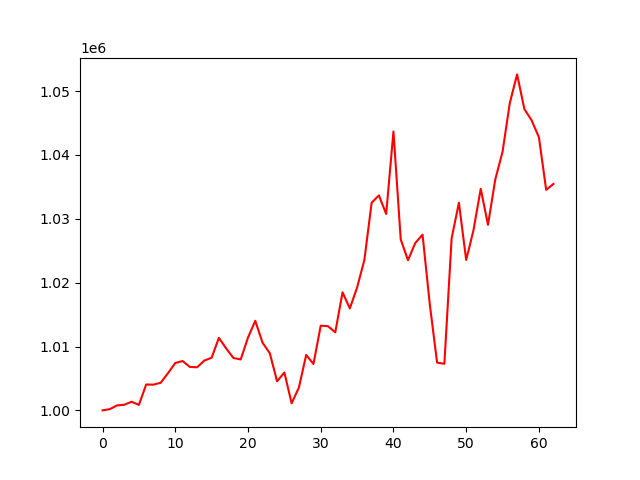

Source data for this figure (header and first rows):
account_value, date, daily_return
1000000, 2023-10-05, 
1000199, 2023-10-06, 0.0001989
1000782, 2023-10-09, 0.000583
1000885, 2023-10-10, 0.0001032
1001355, 2023-10-11, 0.0004691
1000858, 2023-10-12, -0.0004957
1004056, 2023-10-13, 0.003194
1004035, 2023-10-16, -2.0728931626190494e-05
1004328, 2023-10-17, 0.0002925
1005828, 2023-10-18, 0.001493
1007415, 2023-10-19, 0.001578
1007731, 2023-10-20, 0.000313
1006809, 2023-10-23, -0.0009147
1006745, 2023-10-24, -6.382541876726044e-05
1007804, 2023-10-25, 0.001053
1008245, 2023-10-26, 0.0004369
1011356, 2023-10-27, 0.003086
1009702, 2023-10-30, -0.001635
1008201, 2023-10-31, -0.001487
1007980, 2023-11-01, -0.0002195
1011400, 2023-11-02, 0.003393
1014022, 2023-11-03, 0.002592
1010601, 2023-11-06, -0.003373
1008946, 2023-11-07, -0.001638
1004552, 2023-11-08, -0.004354
1005935, 2023-11-09, 0.001376
1001109, 2023-11-10, -0.004797
1003580, 2023-11-13, 0.002467
1008685, 2023-11-14, 0.005087
1007267, 2023-11-15, -0.001405
1013264, 2023-11-16, 0.005954
1013182, 2023-11-17, -8.110960510088194e-05
1012223, 2023-11-20, -0.0009464
1018489, 2023-11-21, 0.006191
1015965, 2023-11-22, -0.002479
1019226, 2023-11-24, 0.00321
1023546, 2023-11-27, 0.004239
1032513, 2023-11-28, 0.008761
1033658, 2023-11-29, 0.001109
1030753, 2023-11-30, -0.002811
1043673, 2023-12-01, 0.01253
1026772, 2023-12-04, -0.01619
1023506, 2023-12-05, -0.003181
1026207, 2023-12-06, 0.002639
1027513, 2023-12-07, 0.001273
1016567, 2023-12-08, -0.01065
1007487, 2023-12-11, -0.008932
1007294, 2023-12-12, -0.0001916
1026951, 2023-12-13, 0.01951
1032513, 2023-12-14, 0.005416
1023545, 2023-12-15, -0.008686
1028191, 2023-12-18, 0.004539
1034687, 2023-12-19, 0.006318
1029052, 2023-12-20, -0.005447
1036147, 2023-12-21, 0.006895
1040489, 2023-12-22, 0.00419
1048126, 2023-12-26, 0.00734
1052601, 2023-12-27, 0.00427
1047182, 2023-12-28, -0.005148
1045400, 2023-12-29, -0.001702
... 3 more rows
